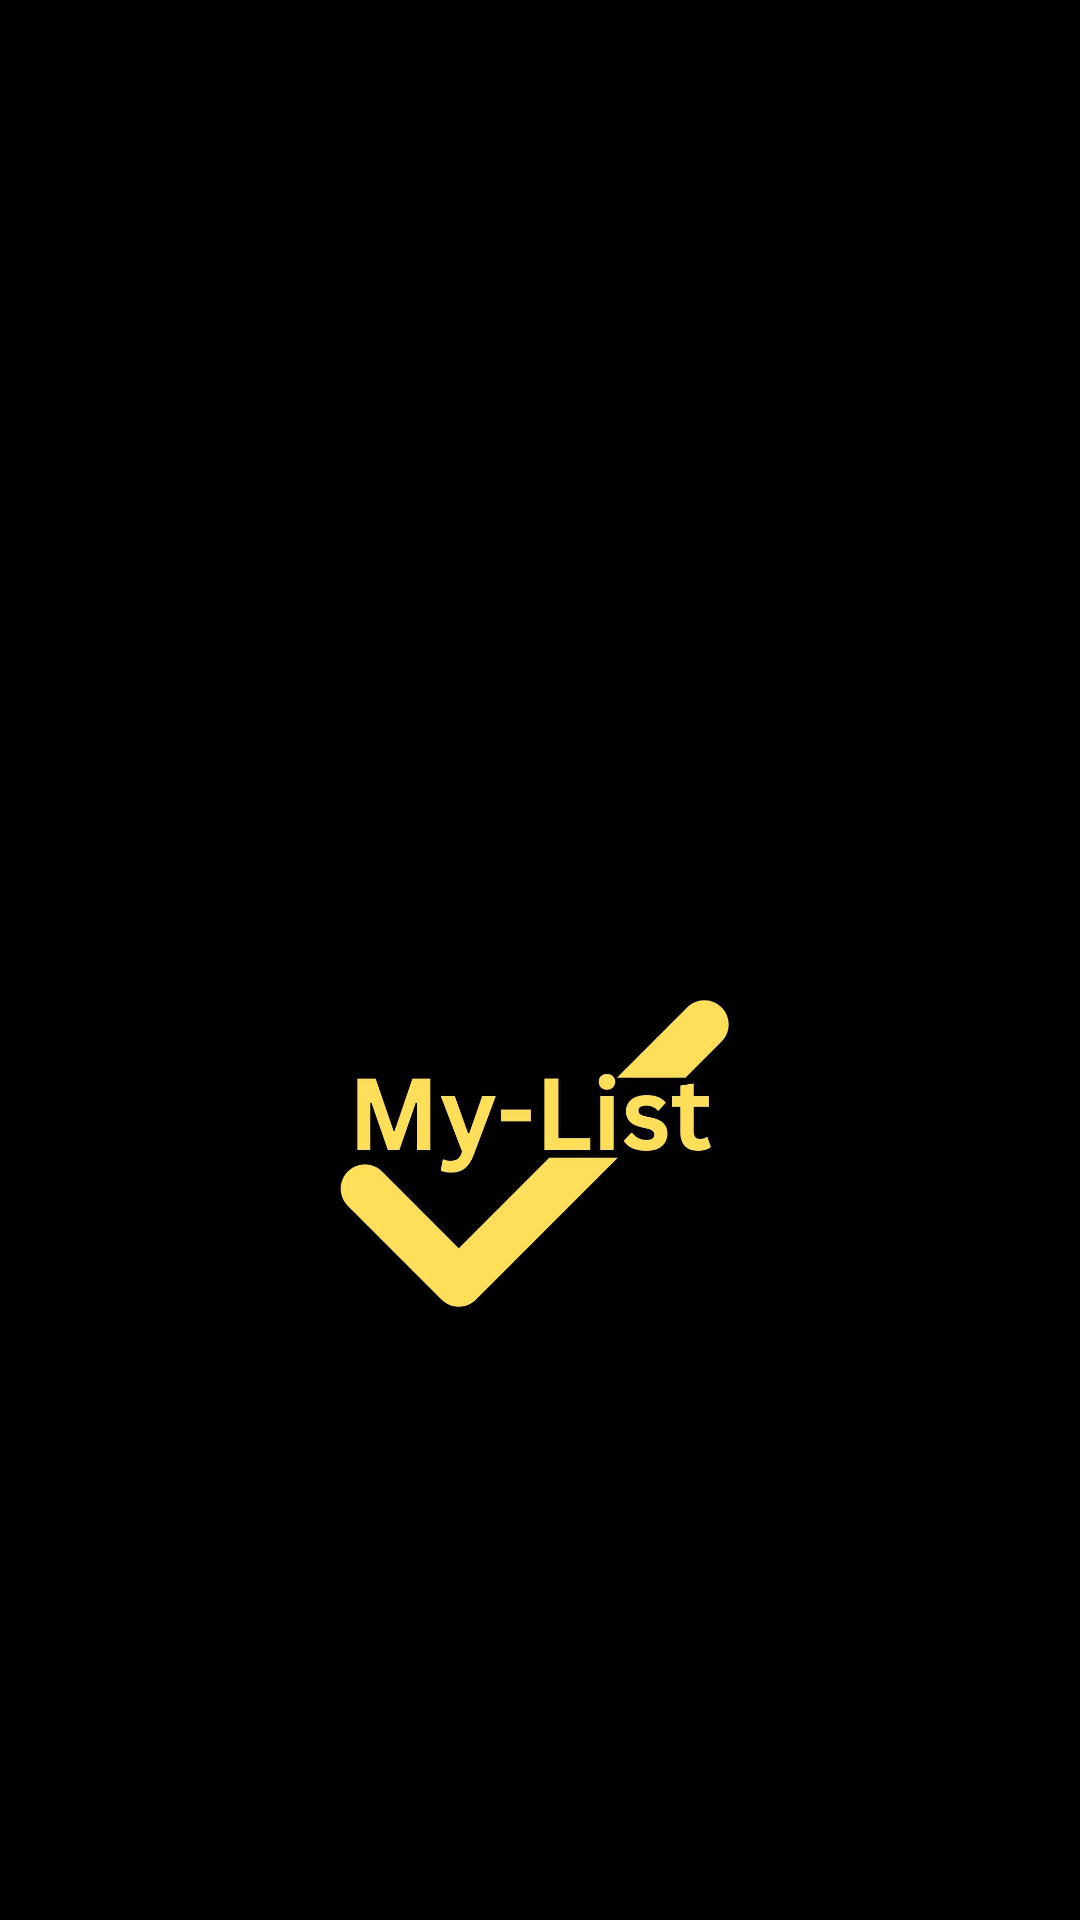

Produce the Android XML layout that renders to this screen, including the resource entries it uses.
<!-- AndroidManifest.xml: application theme Theme.Todow -->
<!-- res/layout/activity_splach.xml -->
<?xml version="1.0" encoding="utf-8"?>
<androidx.constraintlayout.widget.ConstraintLayout xmlns:android="http://schemas.android.com/apk/res/android"
    xmlns:app="http://schemas.android.com/apk/res-auto"
    xmlns:tools="http://schemas.android.com/tools"
    android:id="@+id/main"
    android:layout_width="match_parent"
    android:layout_height="match_parent"
    tools:context=".splach.SplachActivity"
    android:background="@color/black">


        <ImageView
            android:id="@+id/logo"
            android:layout_width="187dp"
            android:layout_height="186dp"

            android:layout_marginTop="292dp"
            app:layout_constraintEnd_toEndOf="parent"
            app:layout_constraintHorizontal_bias="0.473"
            app:layout_constraintStart_toStartOf="parent"
            app:layout_constraintTop_toTopOf="parent"
            app:srcCompat="@drawable/logo"
            tools:context=".SplachActivity"/>

    <TextView
        android:id="@+id/Slogan"
        android:layout_width="193dp"
        android:layout_height="44dp"
        android:layout_marginTop="172dp"
        android:fontFamily="@font/inter_light"
        android:text="Organize today, \nsucceed tomorrow."
        android:textAlignment="center"
        android:textColor="@color/white"
        android:textSize="15sp"
        app:layout_constraintEnd_toEndOf="parent"
        app:layout_constraintHorizontal_bias="0.458"
        app:layout_constraintStart_toStartOf="parent"
        app:layout_constraintTop_toBottomOf="@+id/logo" />

</androidx.constraintlayout.widget.ConstraintLayout>
<!-- resources referenced by this layout -->
<resources>
  <color name="black">#FF000000</color>
  <color name="white">#FFFFFFFF</color>
  <!-- drawable logo: jpg bitmap (drawable, 35058 bytes) -->
  <style name="Theme.Todow" parent="Base.Theme.Todow" />
  <style name="Base.Theme.Todow" parent="Theme.Material3.DayNight.NoActionBar">
          
          
      </style>
</resources>
